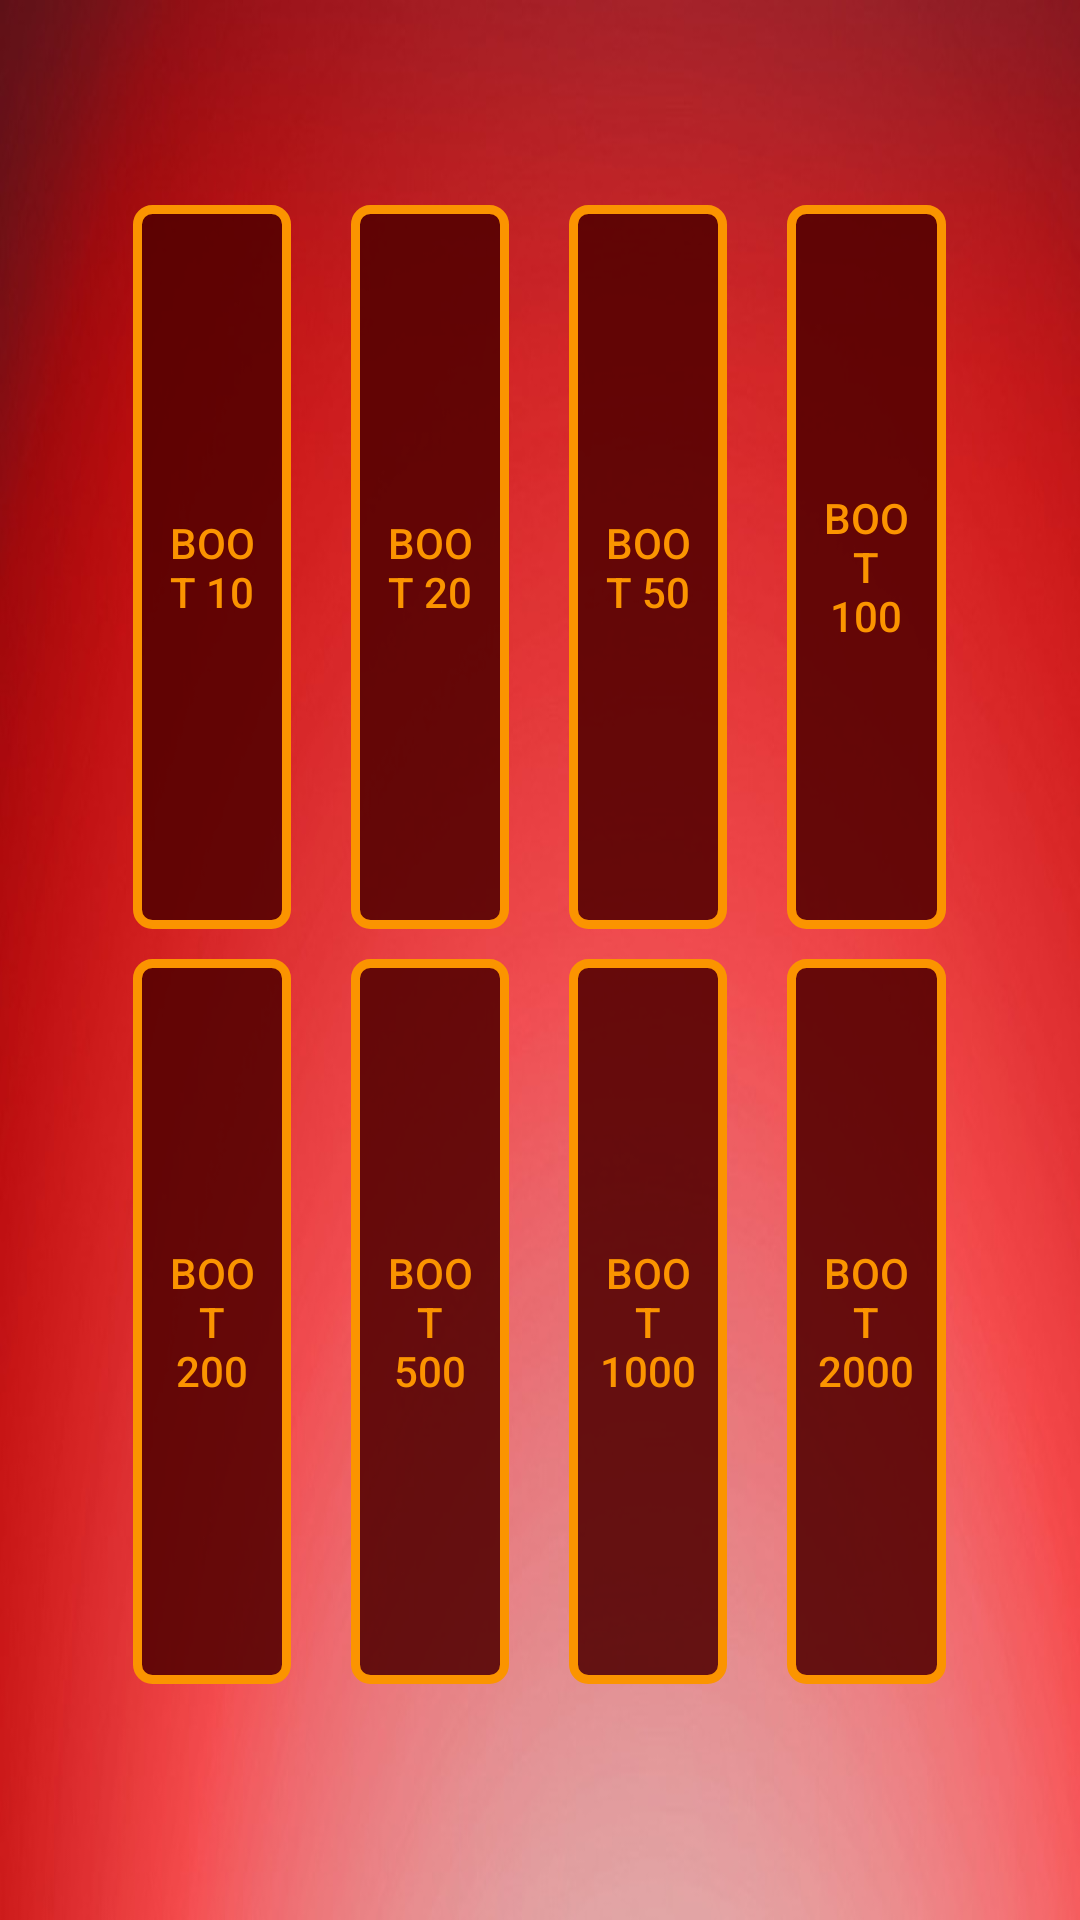

The Android layout XML behind this screen, and the referenced resources:
<!-- AndroidManifest.xml: application theme AppTheme -->
<!-- res/layout/activity_selecttable.xml -->
<?xml version="1.0" encoding="utf-8"?>
<LinearLayout xmlns:android="http://schemas.android.com/apk/res/android"
    android:id="@+id/create_table_main_view"
    android:layout_width="fill_parent"
    android:layout_height="fill_parent"
    android:background="@drawable/back"
    android:orientation="vertical"
    android:gravity="center"
    android:padding="8.0dip"
    android:weightSum="2.5" >
<LinearLayout 
    android:layout_width="fill_parent"
    android:layout_height="0dip"
    android:layout_weight="1"
    android:weightSum="5"
    android:gravity="center"
    android:layout_marginBottom="10dp">
   		<Button android:id="@+id/booot10btn" 
   		 android:layout_height="match_parent"
      	 android:layout_width="0dip"
       android:layout_weight="1"
       android:layout_marginLeft="10dp"
       android:layout_marginRight="10dp"
       android:background="@drawable/dialog_view_bg"
       android:text="Boot 10"
       android:padding="10dp"
       android:textColor="#fffb9400"/> 
       <Button android:id="@+id/booot20btn" 
           android:layout_height="match_parent"
      	 android:layout_width="0dip"
       android:layout_weight="1"
       android:layout_marginLeft="10dp"
       android:layout_marginRight="10dp"
       android:background="@drawable/dialog_view_bg"
       android:text="Boot 20"
       android:padding="10dp"
       android:textColor="#fffb9400"/> 
       <Button android:id="@+id/booot50btn" 
           android:layout_height="match_parent"
      	 android:layout_width="0dip"
       android:layout_weight="1"
       android:layout_marginLeft="10dp"
       android:layout_marginRight="10dp"
       android:background="@drawable/dialog_view_bg"
       android:text="Boot 50"
       android:padding="10dp"
       android:textColor="#fffb9400"/> 
       <Button android:id="@+id/booot100btn" 
           android:layout_height="match_parent"
      	 android:layout_width="0dip"
       android:layout_weight="1"
       android:padding="10dp"
       android:layout_marginLeft="10dp"
       android:layout_marginRight="10dp"
       android:background="@drawable/dialog_view_bg"
       android:text="Boot 100"
       android:textColor="#fffb9400"/> 
       
      
</LinearLayout>
<LinearLayout android:id="@+id/layout2nd"
    android:layout_width="fill_parent"
    android:layout_height="0dip"
    android:layout_weight="1"
    android:weightSum="5"
    android:gravity="center"
    android:layout_marginBottom="10dp">
   		<Button  android:id="@+id/booot200btn"
   		    android:layout_height="match_parent"
      	 android:layout_width="0dip"
       android:layout_weight="1"
       android:padding="10dp"
       android:layout_marginLeft="10dp"
       android:layout_marginRight="10dp"
       android:background="@drawable/dialog_view_bg"
       android:text="Boot 200"
       android:textColor="#fffb9400"/> 
       <Button  android:id="@+id/booot500btn"
           android:layout_height="match_parent"
      	 android:layout_width="0dip"
       android:layout_weight="1"
       android:layout_marginLeft="10dp"
       android:layout_marginRight="10dp"
       android:background="@drawable/dialog_view_bg"
       android:text="Boot 500"
       android:padding="10dp"
       android:textColor="#fffb9400"/> 
       <Button  android:id="@+id/booot1000btn"
           android:layout_height="match_parent"
      	 android:layout_width="0dip"
       android:layout_weight="1"
       android:layout_marginLeft="10dp"
       android:layout_marginRight="10dp"
       android:background="@drawable/dialog_view_bg"
       android:text="Boot 1000"
       android:padding="10dp"
       android:textColor="#fffb9400"/> 
       <Button  android:id="@+id/booot2000btn"
           android:layout_height="match_parent"
      	 android:layout_width="0dip"
       android:layout_weight="1"
       android:layout_marginLeft="10dp"
       android:layout_marginRight="10dp"
       android:padding="10dp"
       android:background="@drawable/dialog_view_bg"
       android:text="Boot 2000"
       android:textColor="#fffb9400"/> 
       
      
</LinearLayout>
   
</LinearLayout>
<!-- resources referenced by this layout -->
<resources>
  <!-- drawable back: jpg bitmap (drawable-hdpi, 36334 bytes) -->
  <!-- drawable chaal_btn (drawable) -->
  <?xml version="1.0" encoding="utf-8"?>
  <selector xmlns:android="http://schemas.android.com/apk/res/android">
  
      <item android:drawable="@drawable/positive_pressed" android:state_focused="true" android:state_pressed="true"/>
      <item android:drawable="@drawable/positive_pressed" android:state_focused="true" android:state_pressed="false"/>
      <item android:drawable="@drawable/positive_pressed" android:state_focused="false" android:state_pressed="true"/>
      <item android:drawable="@drawable/positive"/>
  
  </selector>
  <!-- drawable dialog_view_bg (drawable) -->
  <?xml version="1.0" encoding="utf-8"?>
  <shape android:shape="rectangle"
    xmlns:android="http://schemas.android.com/apk/res/android">
      <solid android:color="#df530000" />
      <corners android:radius="5.0dip" />
      <stroke android:width="3.0dip" android:color="#fffb9400" />
  </shape>
  <!-- drawable seekbar (drawable) -->
  <?xml version="1.0" encoding="utf-8"?>
  <layer-list
    xmlns:android="http://schemas.android.com/apk/res/android">
      <item android:id="@*android:id/background">
          <shape>
              <corners android:radius="5.0dip" />
              <gradient android:startColor="#ffff0000" android:endColor="#ffff0000" android:angle="270.0" android:centerY="0.75" android:centerColor="#ffff0000" />
          </shape>
      </item>
      <item android:id="@*android:id/secondaryProgress">
          <clip>
              <shape>
                  <corners android:radius="5.0dip" />
                  <gradient android:startColor="#80ffea00" android:endColor="#a0ff6c00" android:angle="270.0" android:centerY="0.75" android:centerColor="#80ff6c00" />
              </shape>
          </clip>
      </item>
      <item android:id="@*android:id/progress">
          <clip>
              <shape>
                  <corners android:radius="5.0dip" />
                  <stroke android:width="1.0px" android:color="#00000000" />
                  <gradient android:startColor="#ffffea00" android:endColor="#ffff6c00" android:centerColor="#ffff6c00" />
              </shape>
          </clip>
      </item>
  </layer-list>
  <!-- drawable slider_selector (drawable) -->
  <?xml version="1.0" encoding="utf-8"?>
  <selector
    xmlns:android="http://schemas.android.com/apk/res/android">
      <item android:state_enabled="false" android:drawable="@drawable/scrubber_control_disabled" />
      <item android:state_focused="true" android:drawable="@drawable/scrubber_control_focused" />
      <item android:state_pressed="true" android:drawable="@drawable/scrubber_control_pressed" />
      <item android:drawable="@drawable/scrubber_control_normal" />
  </selector>
  <style name="AppTheme" parent="Theme.AppCompat.Light.DarkActionBar">
          
          <item name="colorPrimary">@color/colorPrimary</item>
          <item name="colorPrimaryDark">@color/colorPrimaryDark</item>
          <item name="colorAccent">@color/colorAccent</item>
      </style>
  <!-- drawable positive_pressed: png bitmap (drawable-hdpi, 5854 bytes) -->
  <!-- drawable positive: png bitmap (drawable-ldpi, 2421 bytes) -->
  <!-- drawable scrubber_control_disabled: png bitmap (drawable-hdpi, 1871 bytes) -->
  <!-- drawable scrubber_control_focused: png bitmap (drawable-hdpi, 2959 bytes) -->
  <!-- drawable scrubber_control_pressed: png bitmap (drawable-hdpi, 3660 bytes) -->
  <!-- drawable scrubber_control_normal: png bitmap (drawable-hdpi, 2824 bytes) -->
  <color name="colorPrimary">#3F51B5</color>
  <color name="colorPrimaryDark">#303F9F</color>
  <color name="colorAccent">#FF4081</color>
</resources>
